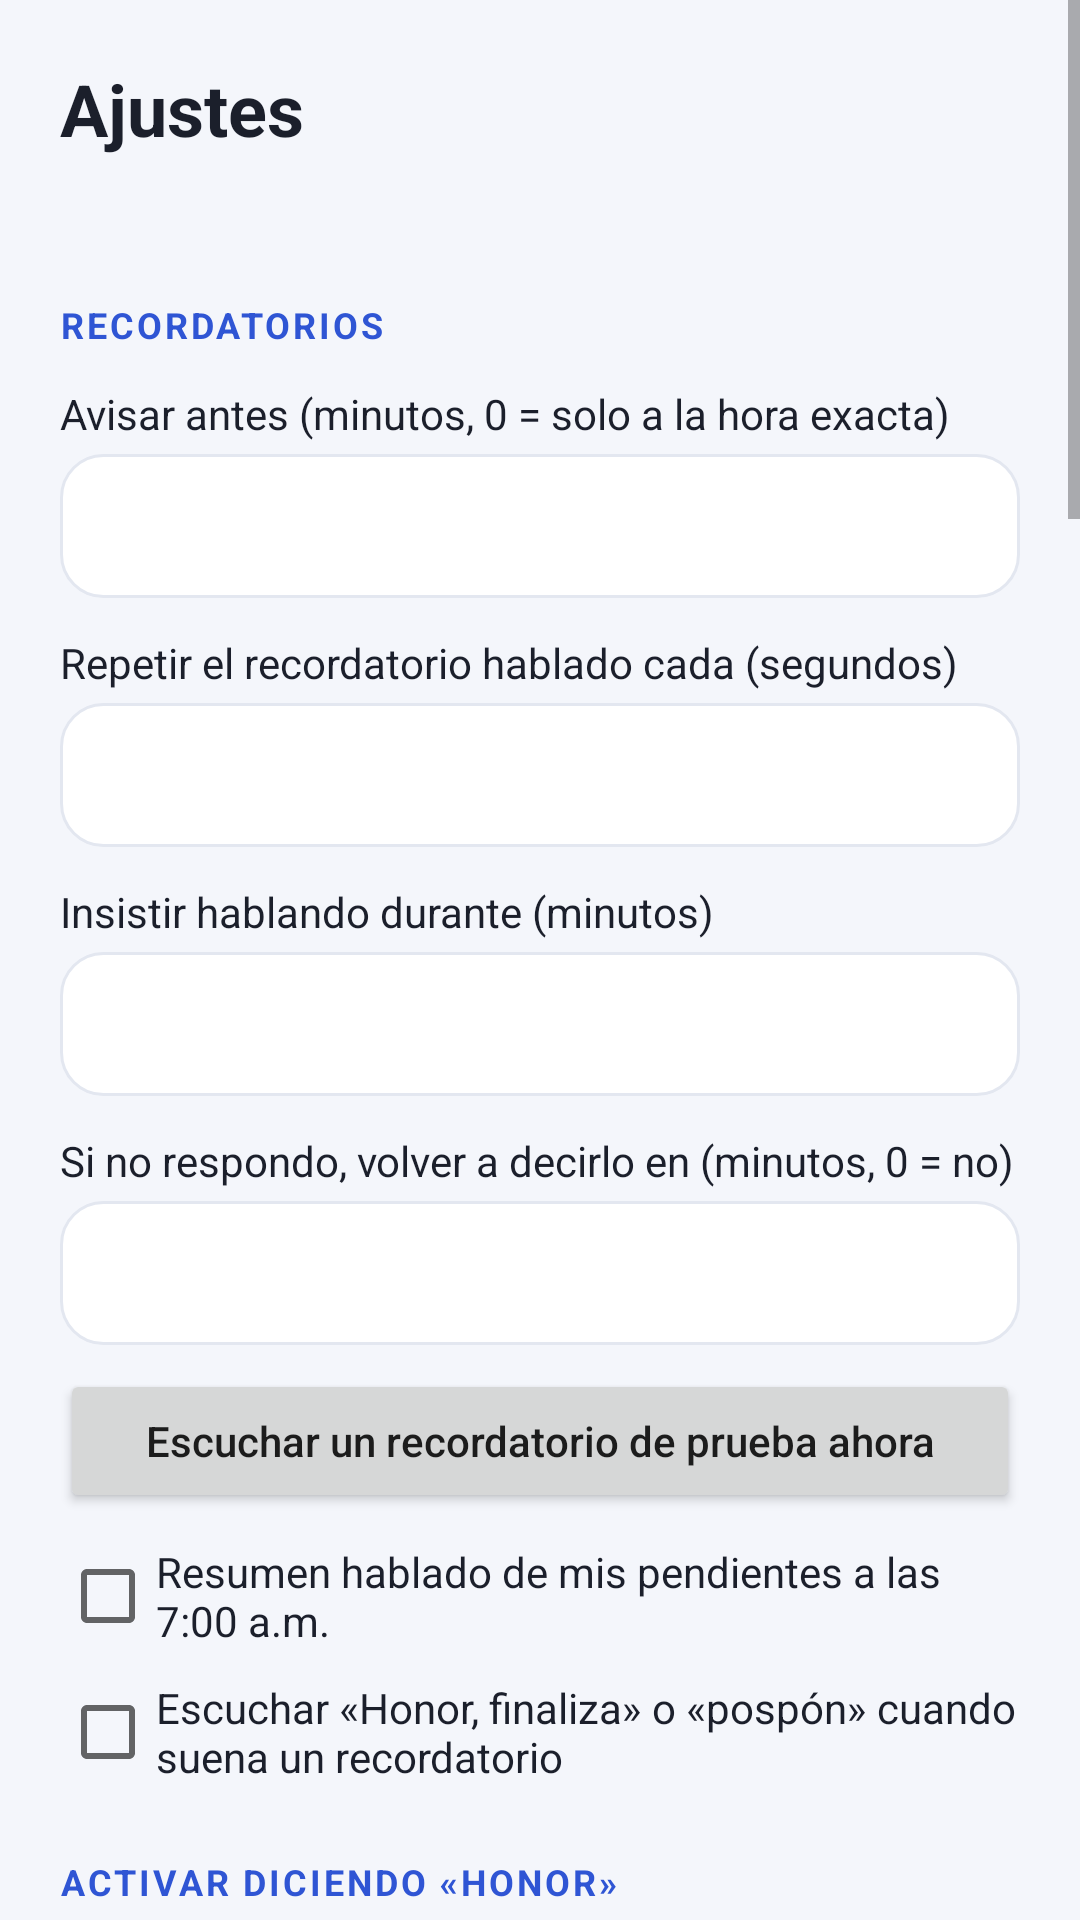

This screen was rendered from an Android layout file. Write that file and the resources it references.
<!-- AndroidManifest.xml: application theme AppTheme -->
<!-- res/layout/activity_settings.xml -->
<?xml version="1.0" encoding="utf-8"?>
<ScrollView xmlns:android="http://schemas.android.com/apk/res/android"
    android:layout_width="match_parent"
    android:layout_height="match_parent"
    android:background="@color/fondo"
    android:fitsSystemWindows="true">

    <LinearLayout
        android:layout_width="match_parent"
        android:layout_height="wrap_content"
        android:orientation="vertical"
        android:padding="20dp">

        <TextView
            style="@style/Titulo"
            android:text="Ajustes" />

        <TextView
            android:id="@+id/versionApp"
            style="@style/Ayuda" />

        
        <TextView
            style="@style/Seccion"
            android:text="RECORDATORIOS" />

        <TextView
            style="@style/Etiqueta"
            android:text="Avisar antes (minutos, 0 = solo a la hora exacta)" />

        <EditText
            android:id="@+id/campoAviso"
            style="@style/Campo"
            android:inputType="number" />

        <TextView
            style="@style/Etiqueta"
            android:text="Repetir el recordatorio hablado cada (segundos)" />

        <EditText
            android:id="@+id/campoRepetir"
            style="@style/Campo"
            android:inputType="number" />

        <TextView
            style="@style/Etiqueta"
            android:text="Insistir hablando durante (minutos)" />

        <EditText
            android:id="@+id/campoInsistir"
            style="@style/Campo"
            android:inputType="number" />

        <TextView
            style="@style/Etiqueta"
            android:text="Si no respondo, volver a decirlo en (minutos, 0 = no)" />

        <EditText
            android:id="@+id/campoReavisar"
            style="@style/Campo"
            android:inputType="number" />

        <Button
            android:id="@+id/botonProbarVoz"
            style="@style/BotonSecundario"
            android:text="Escuchar un recordatorio de prueba ahora" />

        <CheckBox
            android:id="@+id/checkResumen"
            android:layout_width="wrap_content"
            android:layout_height="wrap_content"
            android:layout_marginTop="10dp"
            android:text="Resumen hablado de mis pendientes a las 7:00 a.m."
            android:textColor="@color/texto" />

        <CheckBox
            android:id="@+id/checkEscuchar"
            android:layout_width="wrap_content"
            android:layout_height="wrap_content"
            android:layout_marginTop="10dp"
            android:text="Escuchar «Honor, finaliza» o «pospón» cuando suena un recordatorio"
            android:textColor="@color/texto" />

        
        <TextView
            style="@style/Seccion"
            android:text="ACTIVAR DICIENDO «HONOR»" />

        <TextView
            style="@style/Ayuda"
            android:text="El teléfono escucha la palabra «Honor» todo el tiempo, también con la pantalla bloqueada y sin internet. Di «Honor», espera la vibración y di la orden: «reunión con Carlos mañana a las 3». Usa más batería y deja una notificación fija." />

        <CheckBox
            android:id="@+id/checkHonor"
            android:layout_width="wrap_content"
            android:layout_height="wrap_content"
            android:layout_marginTop="6dp"
            android:text="Activar con la palabra «Honor»"
            android:textColor="@color/texto" />

        <CheckBox
            android:id="@+id/checkHonorNoche"
            android:layout_width="wrap_content"
            android:layout_height="wrap_content"
            android:layout_marginTop="2dp"
            android:text="Descansar de noche (no escuchar de 11 p.m. a 6 a.m.)"
            android:textColor="@color/texto" />

        <TextView
            android:id="@+id/estadoHonor"
            style="@style/Ayuda"
            android:textColor="@color/texto" />

        
        <TextView
            style="@style/Seccion"
            android:text="CALENDARIO (GOOGLE Y ALEXA)" />

        <TextView
            style="@style/Ayuda"
            android:text="Lee los eventos de los próximos 14 días del calendario de este teléfono y te los recuerda hablando. Si vinculas Alexa con tu Google Calendar, lo que agregues diciendo «Alexa, agrega al calendario…» también llega aquí." />

        <CheckBox
            android:id="@+id/checkCalendario"
            android:layout_width="wrap_content"
            android:layout_height="wrap_content"
            android:layout_marginTop="6dp"
            android:text="Leer eventos del calendario del teléfono"
            android:textColor="@color/texto" />

        <Button
            android:id="@+id/botonSincronizar"
            style="@style/BotonSecundario"
            android:text="Revisar el calendario ahora" />

        <TextView
            android:id="@+id/estadoCalendario"
            style="@style/Ayuda" />

        <TextView
            style="@style/Seccion"
            android:text="VOZ EN ESPAÑOL" />

        <TextView
            android:id="@+id/estadoVoz"
            style="@style/Ayuda"
            android:textColor="@color/texto" />

        <Button
            android:id="@+id/botonMotorGoogle"
            style="@style/BotonPrincipal"
            android:text="Instalar «Servicios de voz de Google»" />

        <Button
            android:id="@+id/botonInstalarVoz"
            style="@style/BotonSecundario"
            android:text="Descargar la voz en español" />

        <Button
            android:id="@+id/botonAjustesVoz"
            style="@style/BotonSecundario"
            android:text="Ajustes de voz del teléfono" />

        <TextView
            style="@style/Etiqueta"
            android:text="Idioma del dictado (es-PE, es-MX, es-ES…)" />

        <EditText
            android:id="@+id/campoIdioma"
            style="@style/Campo"
            android:inputType="text" />

        
        <TextView
            style="@style/Seccion"
            android:text="IA GRATUITA (OPCIONAL, CON INTERNET)" />

        <TextView
            style="@style/Ayuda"
            android:text="Pega la URL de tu Apps Script (termina en /exec) y el token que pusiste allí. Sin esto, la app usa su intérprete local, que funciona sin internet." />

        <CheckBox
            android:id="@+id/checkIa"
            android:layout_width="wrap_content"
            android:layout_height="wrap_content"
            android:layout_marginTop="6dp"
            android:text="Usar IA cuando haya internet"
            android:textColor="@color/texto" />

        <TextView
            style="@style/Etiqueta"
            android:text="URL del Apps Script" />

        <EditText
            android:id="@+id/campoUrl"
            style="@style/Campo"
            android:hint="https://script.google.com/macros/s/…/exec"
            android:inputType="textUri" />

        <TextView
            style="@style/Etiqueta"
            android:text="Token" />

        <EditText
            android:id="@+id/campoToken"
            style="@style/Campo"
            android:inputType="textPassword" />

        <Button
            android:id="@+id/botonGuardar"
            style="@style/BotonPrincipal"
            android:text="Guardar ajustes" />

        <Button
            android:id="@+id/botonProbarIa"
            style="@style/BotonSecundario"
            android:text="Probar IA con «reunión con Carlos mañana a las 3»" />

        <TextView
            android:id="@+id/resultadoIa"
            style="@style/Ayuda"
            android:textIsSelectable="true" />

        
        <TextView
            style="@style/Seccion"
            android:text="QUE LAS ALARMAS SIEMPRE SUENEN" />

        <TextView
            style="@style/Ayuda"
            android:text="En Honor/Huawei: Ajustes › Batería › Inicio de aplicaciones › Agenda Voz › desactiva «Gestionar automáticamente» y activa las 3 opciones. Luego prueba una alarma en 1 minuto con la app cerrada." />

        <TextView
            android:id="@+id/estadoPermisos"
            style="@style/Ayuda"
            android:layout_marginTop="8dp"
            android:textColor="@color/texto" />

        <Button
            android:id="@+id/botonInicioAuto"
            style="@style/BotonSecundario"
            android:text="Abrir «Inicio de aplicaciones» (Honor)" />

        <Button
            android:id="@+id/botonSobreApps"
            style="@style/BotonSecundario"
            android:text="Permitir que el recordatorio aparezca en pantalla" />

        <Button
            android:id="@+id/botonBateria"
            style="@style/BotonSecundario"
            android:text="Quitar optimización de batería" />

        <Button
            android:id="@+id/botonNotificaciones"
            style="@style/BotonSecundario"
            android:text="Ajustes de notificaciones (avisos emergentes y pantalla de bloqueo)" />

        <Button
            android:id="@+id/botonExactas"
            style="@style/BotonSecundario"
            android:text="Permitir alarmas exactas" />

        <Button
            android:id="@+id/botonProbarAlarma"
            style="@style/BotonPrincipal"
            android:text="Probar recordatorio hablado en 1 minuto" />
    </LinearLayout>
</ScrollView>
<!-- resources referenced by this layout -->
<resources>
  <color name="fondo">#F4F6FB</color>
  <color name="texto">#1B1F2B</color>
  <style name="Ayuda">
          <item name="android:layout_width">match_parent</item>
          <item name="android:layout_height">wrap_content</item>
          <item name="android:layout_marginTop">6dp</item>
          <item name="android:textSize">13sp</item>
          <item name="android:lineSpacingExtra">2dp</item>
          <item name="android:textColor">@color/secundario</item>
      </style>
  <style name="BotonPrincipal" parent="android:Widget.Material.Button.Colored">
          <item name="android:layout_width">match_parent</item>
          <item name="android:layout_height">wrap_content</item>
          <item name="android:layout_marginTop">14dp</item>
          <item name="android:textAllCaps">false</item>
          <item name="android:textSize">15sp</item>
      </style>
  <style name="BotonSecundario" parent="android:Widget.Material.Button">
          <item name="android:layout_width">match_parent</item>
          <item name="android:layout_height">wrap_content</item>
          <item name="android:layout_marginTop">8dp</item>
          <item name="android:textAllCaps">false</item>
          <item name="android:textSize">14sp</item>
      </style>
  <style name="Campo">
          <item name="android:layout_width">match_parent</item>
          <item name="android:layout_height">48dp</item>
          <item name="android:layout_marginTop">4dp</item>
          <item name="android:paddingStart">12dp</item>
          <item name="android:paddingEnd">12dp</item>
          <item name="android:background">@drawable/fondo_tarjeta</item>
          <item name="android:textSize">15sp</item>
          <item name="android:textColor">@color/texto</item>
          <item name="android:singleLine">true</item>
      </style>
  <style name="Etiqueta">
          <item name="android:layout_width">match_parent</item>
          <item name="android:layout_height">wrap_content</item>
          <item name="android:layout_marginTop">12dp</item>
          <item name="android:textSize">14sp</item>
          <item name="android:textColor">@color/texto</item>
      </style>
  <style name="Seccion">
          <item name="android:layout_width">match_parent</item>
          <item name="android:layout_height">wrap_content</item>
          <item name="android:layout_marginTop">24dp</item>
          <item name="android:textSize">12sp</item>
          <item name="android:textStyle">bold</item>
          <item name="android:letterSpacing">0.08</item>
          <item name="android:textColor">@color/primario</item>
      </style>
  <style name="Titulo">
          <item name="android:layout_width">match_parent</item>
          <item name="android:layout_height">wrap_content</item>
          <item name="android:textSize">24sp</item>
          <item name="android:textStyle">bold</item>
          <item name="android:textColor">@color/texto</item>
      </style>
  <style name="AppTheme" parent="android:Theme.Material.Light.NoActionBar">
          <item name="android:colorPrimary">@color/primario</item>
          <item name="android:colorPrimaryDark">@color/fondo</item>
          <item name="android:colorAccent">@color/primario</item>
          <item name="android:statusBarColor">@color/fondo</item>
          <item name="android:navigationBarColor">@color/fondo</item>
          <item name="android:windowLightStatusBar">true</item>
          <item name="android:windowBackground">@color/fondo</item>
      </style>
  <color name="secundario">#5E6578</color>
  <!-- drawable fondo_tarjeta (drawable) -->
  <?xml version="1.0" encoding="utf-8"?>
  <shape xmlns:android="http://schemas.android.com/apk/res/android"
      android:shape="rectangle">
      <solid android:color="@color/tarjeta" />
      <corners android:radius="14dp" />
      <stroke android:width="1dp" android:color="@color/borde" />
  </shape>
  <color name="primario">#2F55D4</color>
  <color name="tarjeta">#FFFFFF</color>
  <color name="borde">#E3E7F0</color>
</resources>
